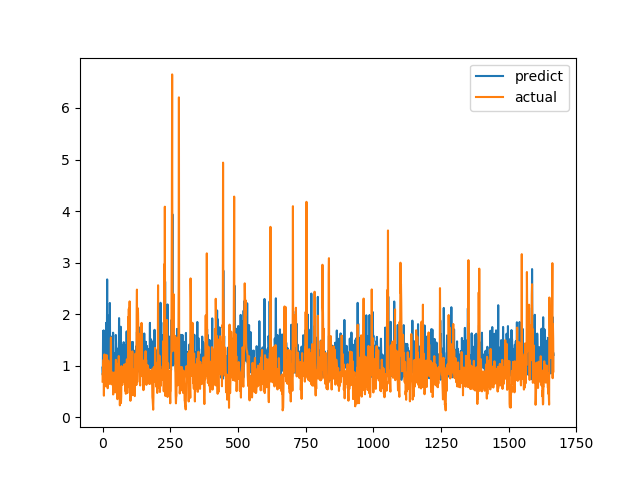

Source data for this figure (header and first rows):
predict, actual
0.9633, 0.6915
0.8178, 0.8558
1.672, 0.7094
1.013, 1.015
1.685, 1.116
1.302, 0.4183
0.8676, 1.002
1.319, 1.219
1.073, 1.143
1.395, 0.6528
0.9217, 0.6747
1.244, 0.601
0.9277, 0.6695
1.831, 0.6538
1.258, 0.7814
0.9741, 1.206
1.365, 0.8469
2.674, 0.8286
1.209, 0.6482
0.9337, 0.5624
1.828, 0.7183
0.7963, 1.1
1.97, 0.9542
0.9984, 0.729
1.25, 0.6694
1.16, 0.8631
0.9279, 0.6465
2.217, 0.8223
1.261, 0.9236
1.003, 0.8301
1.016, 1.067
1.567, 1.546
1.012, 0.6827
0.9781, 0.6386
0.9744, 0.6464
1.007, 0.6881
0.7931, 0.7274
0.9591, 0.65
1.287, 0.8694
1.64, 0.4409
0.8827, 0.4519
0.9213, 0.7575
0.9769, 0.4952
0.8999, 0.6851
1.075, 0.7244
1.116, 0.8654
0.9923, 0.74
1.247, 0.8071
0.9768, 0.8204
1.596, 1.114
1.421, 1.109
1.038, 0.4751
1.339, 1.039
1.049, 0.9458
0.9801, 0.7878
0.9629, 0.3505
1.194, 0.9368
1.295, 0.9868
0.7823, 0.647
0.7805, 1.03
... 1,606 more rows
